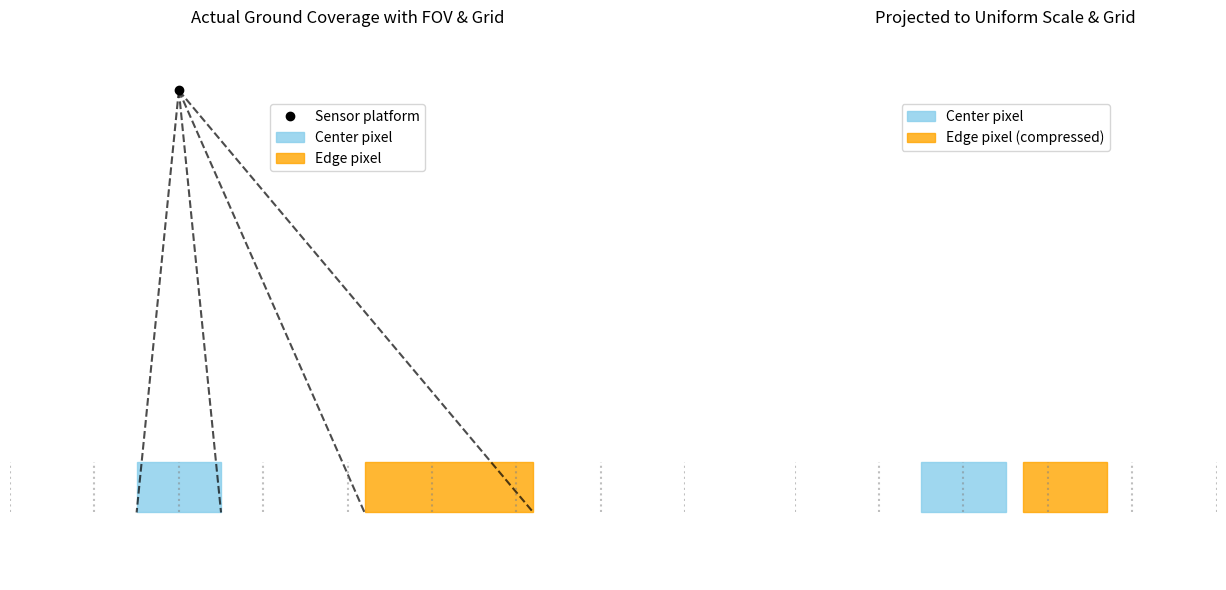

Recreate this plot in Python. (Note: this script raises an exception after producing the figure.)
# Integrated script to reproduce the target image (two panels with FOV & grid)
import matplotlib.pyplot as plt
import numpy as np

# --- Helper ---
def draw_ground_grid(ax_obj, x_min, x_max, y, step=1, height=0.5):
    for gx in np.arange(x_min, x_max + step, step):
        ax_obj.plot([gx, gx], [y, y + height], linestyle=':', color='gray', alpha=0.5)

# --- Figure ---
fig, ax = plt.subplots(1, 2, figsize=(14, 6))

# Common params
platform_y = 5.0
pixel_height = 0.6

# ------------------------------
# Left: Actual Ground Coverage with FOV & Grid
# ------------------------------
# Sensor platform
ax[0].plot([0], [platform_y], 'ko', label='Sensor platform')

# FOV ray lines (dashed)
ax[0].plot([0, -0.5], [platform_y, 0], '--', color='k', alpha=0.7)
ax[0].plot([0, 0.5], [platform_y, 0], '--', color='k', alpha=0.7)
ax[0].plot([0, 2.2], [platform_y, 0], '--', color='k', alpha=0.7)
ax[0].plot([0, 4.2], [platform_y, 0], '--', color='k', alpha=0.7)

# Ground grid
draw_ground_grid(ax[0], -2, 6, 0, step=1, height=pixel_height)

# Ground pixels: center vs edge
ax[0].add_patch(plt.Rectangle((-0.5, 0), 1.0, pixel_height, color='skyblue', alpha=0.8, label='Center pixel'))
ax[0].add_patch(plt.Rectangle((2.2, 0), 2.0, pixel_height, color='orange', alpha=0.8, label='Edge pixel'))

# Layout
ax[0].set_title("Actual Ground Coverage with FOV & Grid")
ax[0].set_xlim(-2, 6)
ax[0].set_ylim(-0.8, platform_y + 0.7)
ax[0].set_aspect('equal', adjustable='box')
ax[0].axis('off')
ax[0].legend(loc='upper center', bbox_to_anchor=(0.5, 0.88), frameon=True)

# ------------------------------
# Right: Projected to Uniform Scale & Grid
# ------------------------------
draw_ground_grid(ax[1], -2, 3, 0, step=1, height=pixel_height)

ax[1].add_patch(plt.Rectangle((-0.5, 0), 1.0, pixel_height, color='skyblue', alpha=0.8, label='Center pixel'))
ax[1].add_patch(plt.Rectangle((0.7, 0), 1.0, pixel_height, color='orange', alpha=0.8, label='Edge pixel (compressed)'))

ax[1].set_title("Projected to Uniform Scale & Grid")
ax[1].set_xlim(-2, 3)
ax[1].set_ylim(-0.8, platform_y + 0.7)
ax[1].set_aspect('equal', adjustable='box')
ax[1].axis('off')
ax[1].legend(loc='upper center', bbox_to_anchor=(0.5, 0.88), frameon=True)

plt.tight_layout()

# Save to disk
out_path = "/mnt/data/fov_projection.png"
plt.savefig(out_path, dpi=200, bbox_inches="tight")
out_path
